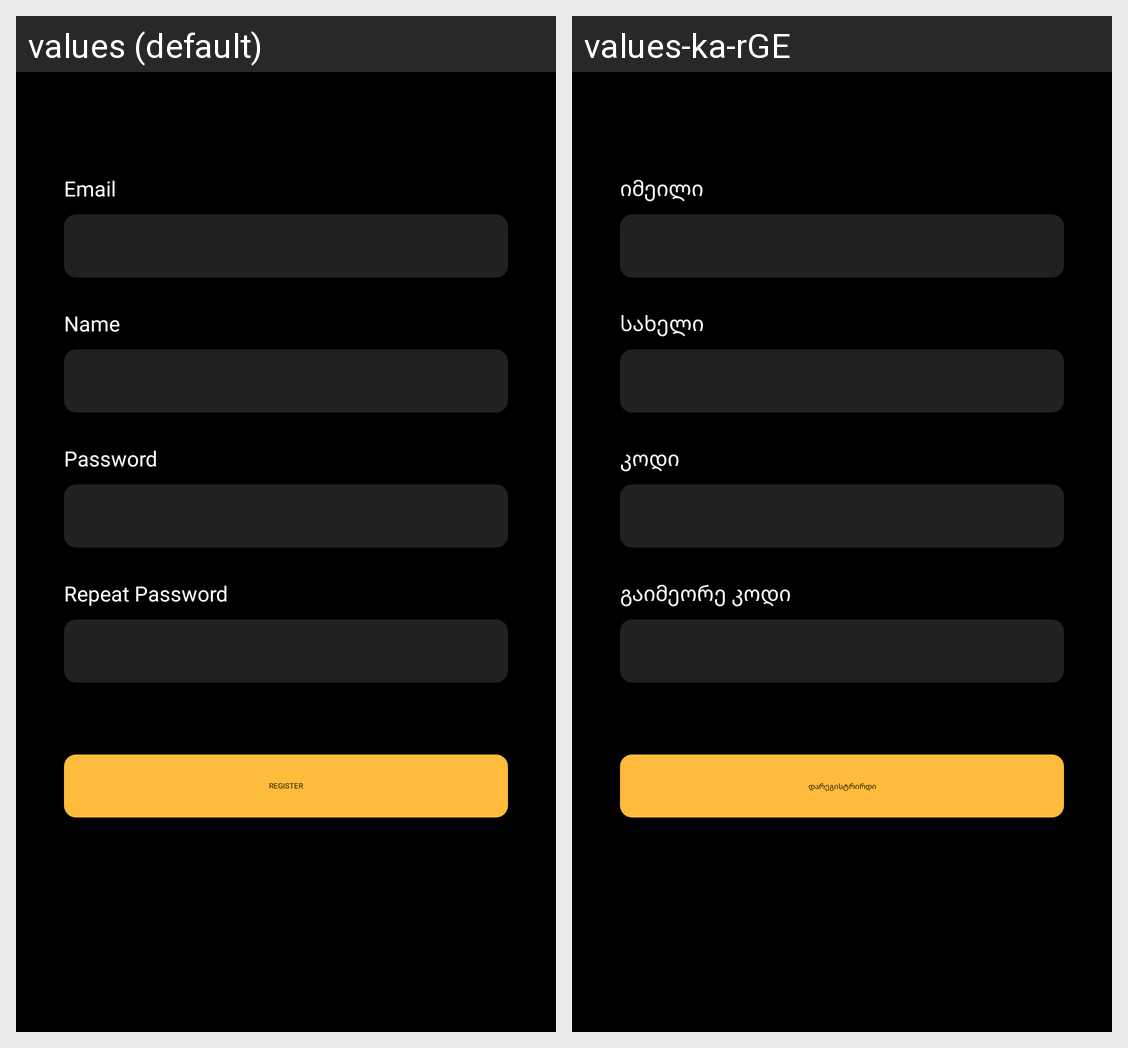

For this localized Android screen grid, give each drawn string resource with its value in every locale shown.
Android screen res/layout/fragment_register.xml rendered under 2 locales, left to right: values (default), values-ka-rGE. Device: Nexus 5 (rendered at 1080×1920; each locale shown at half size, 540×960, under a caption strip naming it); theme Theme.App.Starting.
Strings drawn on this screen, with the default value and each locale's value (text and hints the layout hard-codes, and strings that could not be matched under every locale, appear in the picture but are not listed):

email
  values: Email
  values-ka-rGE: იმეილი

name
  values: Name
  values-ka-rGE: სახელი

password
  values: Password
  values-ka-rGE: კოდი

repeat_password
  values: Repeat Password
  values-ka-rGE: გაიმეორე კოდი

register
  values: REGISTER
  values-ka-rGE: დარეგისტრირდი
